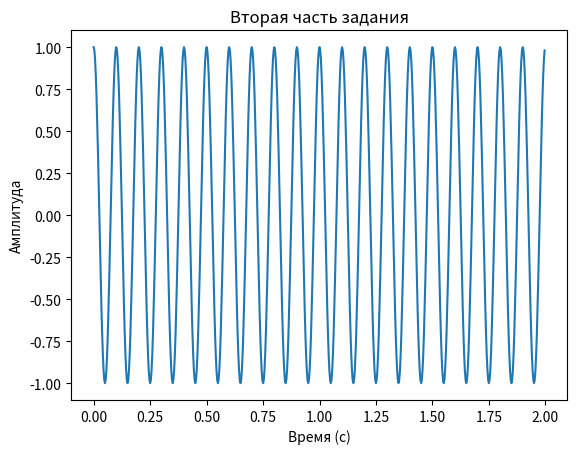
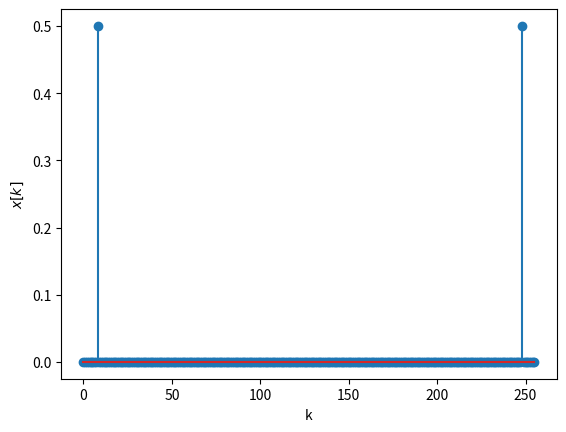

Write the Python code that produced these figures, in order.
from scipy.fftpack import fft , ifft , fftshift
import numpy as np
import matplotlib.pyplot as plt

fc = 10 # Частота косинуса
fs = 32*fc # частота дискретизации , избыточная

t = np.arange(0 ,2 ,1/fs) # длительность сигнала 2 с
x = np.cos(2*np.pi*fc*t) # формирование временного сигнала

N = 256#len(x)  # Количество точек в ДПФ
frequency_step = fs / N  # Шаг частоты между точками ДПФ
print(f"Шаг частоты между точками ДПФ: {frequency_step} Гц")

n = fc/frequency_step
print(f"Заданный сигнал надится в точке: {n}")

plt.plot(t, x)
plt.xlabel('Время (с)')
plt.ylabel('Амплитуда')
plt.title('Вторая часть задания')
plt.show()

X = fft(x,N)/N
plt.figure(2)
k = np.arange(0 ,N)
plt.stem(k,abs(X)) # выводим модуль ДПФ в точках ДПФ
plt.xlabel('k')
plt.ylabel('$x[k]$')